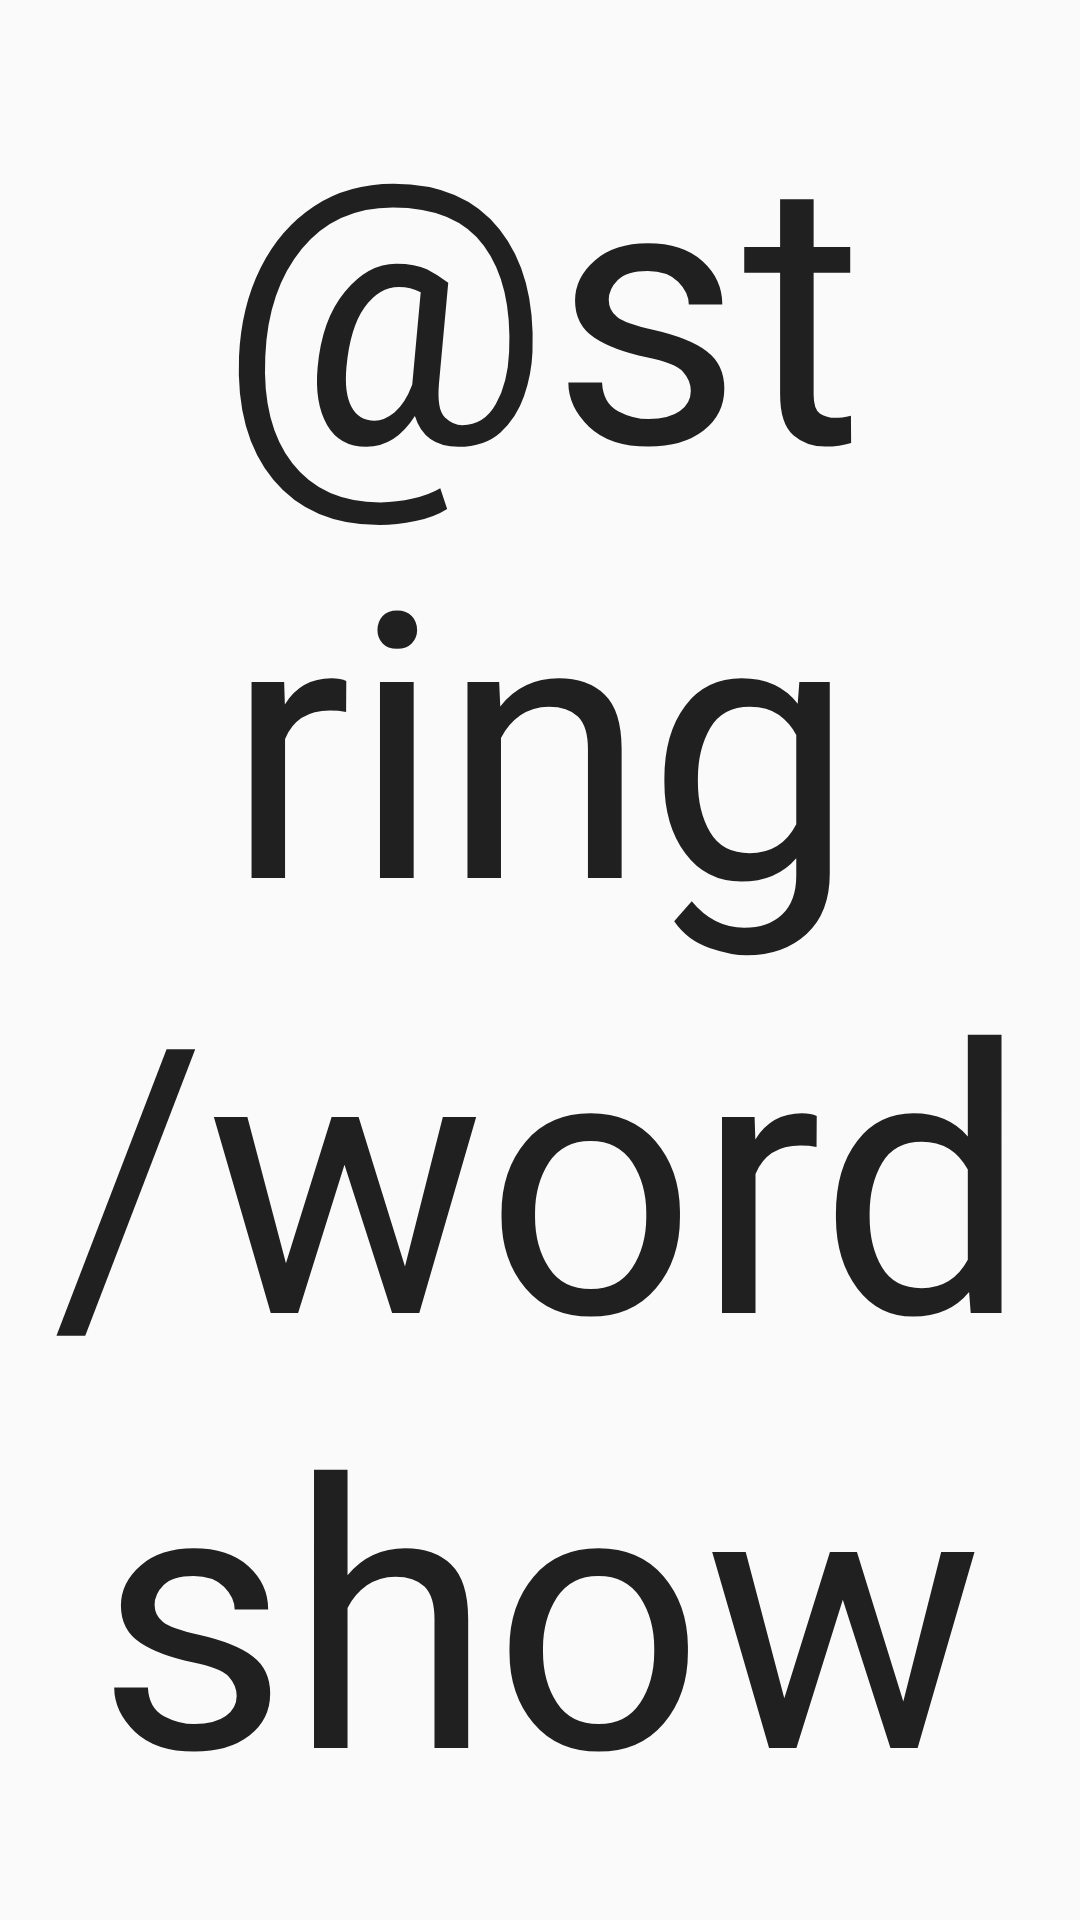

Android layout source for this screen:
<!-- AndroidManifest.xml: application theme AppTheme -->
<!-- res/layout/activity_wordgame.xml -->
<?xml version="1.0" encoding="utf-8"?>
<androidx.constraintlayout.widget.ConstraintLayout xmlns:android="http://schemas.android.com/apk/res/android"
    xmlns:app="http://schemas.android.com/apk/res-auto"
    xmlns:tools="http://schemas.android.com/tools"
    android:layout_width="match_parent"
    android:layout_height="match_parent"
    android:screenOrientation="landscape"
    tools:context=".wordgame">

    <TextView
        android:id="@+id/textView"
        android:layout_width="0dp"
        android:layout_height="wrap_content"
        android:fontFamily="@font/mainfont"
        android:text="@string/wordshow"
        android:textAlignment="center"
        android:textAppearance="@style/TextAppearance.AppCompat.Large"
        android:textSize="60pt"
        app:layout_constraintBottom_toBottomOf="parent"
        app:layout_constraintEnd_toEndOf="parent"
        app:layout_constraintHorizontal_bias="0.0"
        app:layout_constraintStart_toStartOf="parent"
        app:layout_constraintTop_toTopOf="parent"
        app:layout_constraintVertical_bias="0.417" />
</androidx.constraintlayout.widget.ConstraintLayout>
<!-- resources referenced by this layout -->
<resources>
  <style name="AppTheme" parent="Theme.AppCompat.Light.NoActionBar">
          
          <item name="colorPrimary">@color/colorYellow</item>
          <item name="colorPrimaryDark">@color/colorYellow</item>
          <item name="colorAccent">@color/colorWhite</item>
      </style>
  <color name="colorYellow">#F7C649</color>
  <color name="colorWhite">#FFFFFF</color>
</resources>
